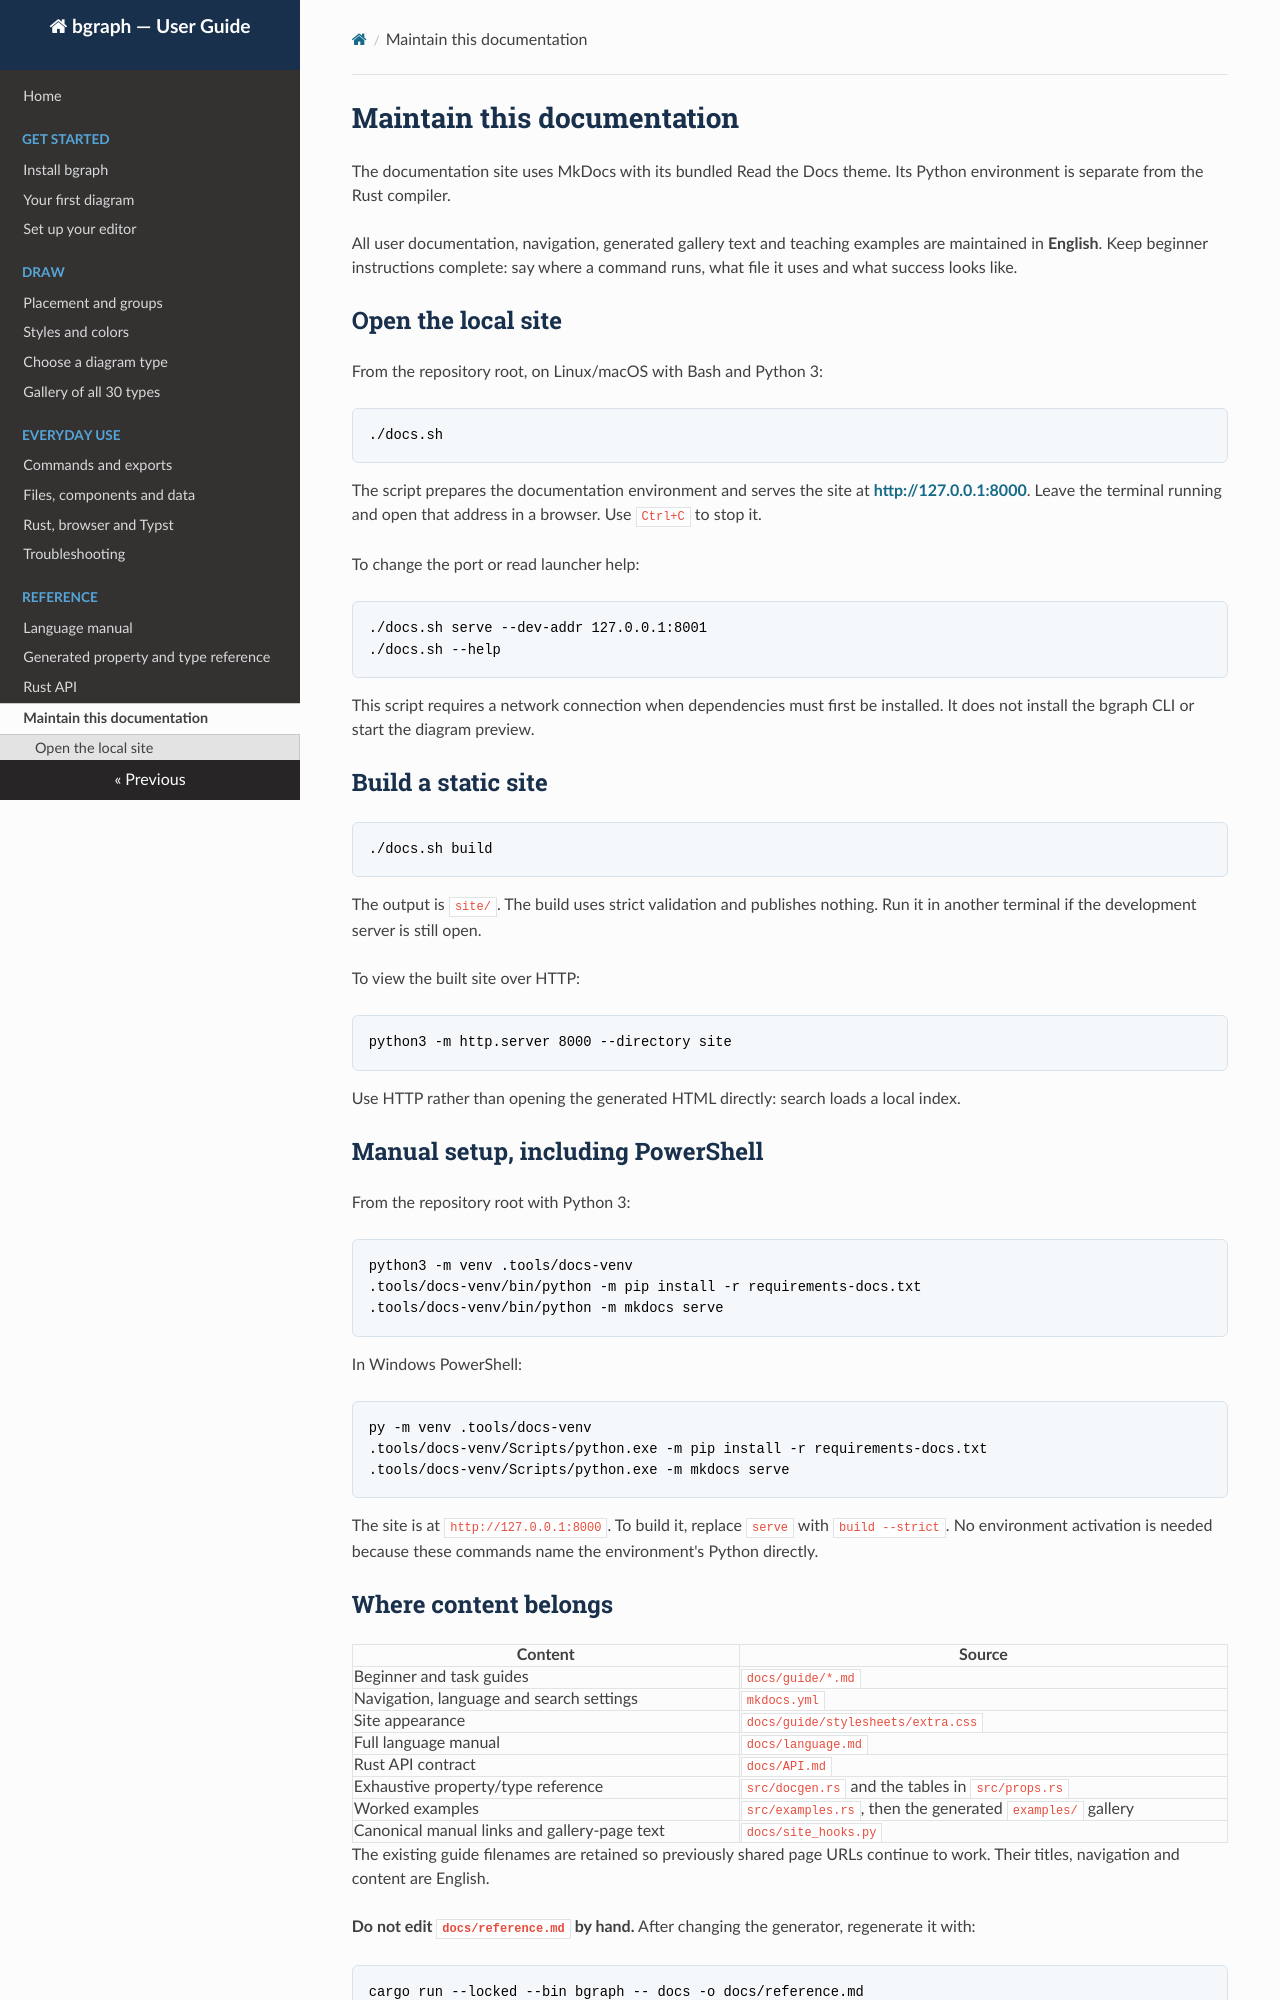

repository: Bunchyearth23/bgraph · page: documentation/index.html · generator: mkdocs

# Maintain this documentation

The documentation site uses MkDocs with its bundled Read the Docs theme.
Its Python environment is separate from the Rust compiler.

All user documentation, navigation, generated gallery text and teaching
examples are maintained in **English**. Keep beginner instructions complete:
say where a command runs, what file it uses and what success looks like.

## Open the local site

From the repository root, on Linux/macOS with Bash and Python 3:

```sh
./docs.sh
```

The script prepares the documentation environment and serves the site at
**<http://127.0.0.1:8000>**. Leave the terminal running and open that address
in a browser. Use `Ctrl+C` to stop it.

To change the port or read launcher help:

```sh
./docs.sh serve --dev-addr 127.0.0.1:8001
./docs.sh --help
```

This script requires a network connection when dependencies must first be
installed. It does not install the bgraph CLI or start the diagram preview.

## Build a static site

```sh
./docs.sh build
```

The output is `site/`. The build uses strict validation and publishes
nothing. Run it in another terminal if the development server is still open.

To view the built site over HTTP:

```sh
python3 -m http.server 8000 --directory site
```

Use HTTP rather than opening the generated HTML directly: search loads a
local index.

## Manual setup, including PowerShell

From the repository root with Python 3:

```sh
python3 -m venv .tools/docs-venv
.tools/docs-venv/bin/python -m pip install -r requirements-docs.txt
.tools/docs-venv/bin/python -m mkdocs serve
```

In Windows PowerShell:

```powershell
py -m venv .tools/docs-venv
.tools/docs-venv/Scripts/python.exe -m pip install -r requirements-docs.txt
.tools/docs-venv/Scripts/python.exe -m mkdocs serve
```

The site is at `http://127.0.0.1:8000`. To build it, replace `serve` with
`build --strict`. No environment activation is needed because these
commands name the environment's Python directly.
